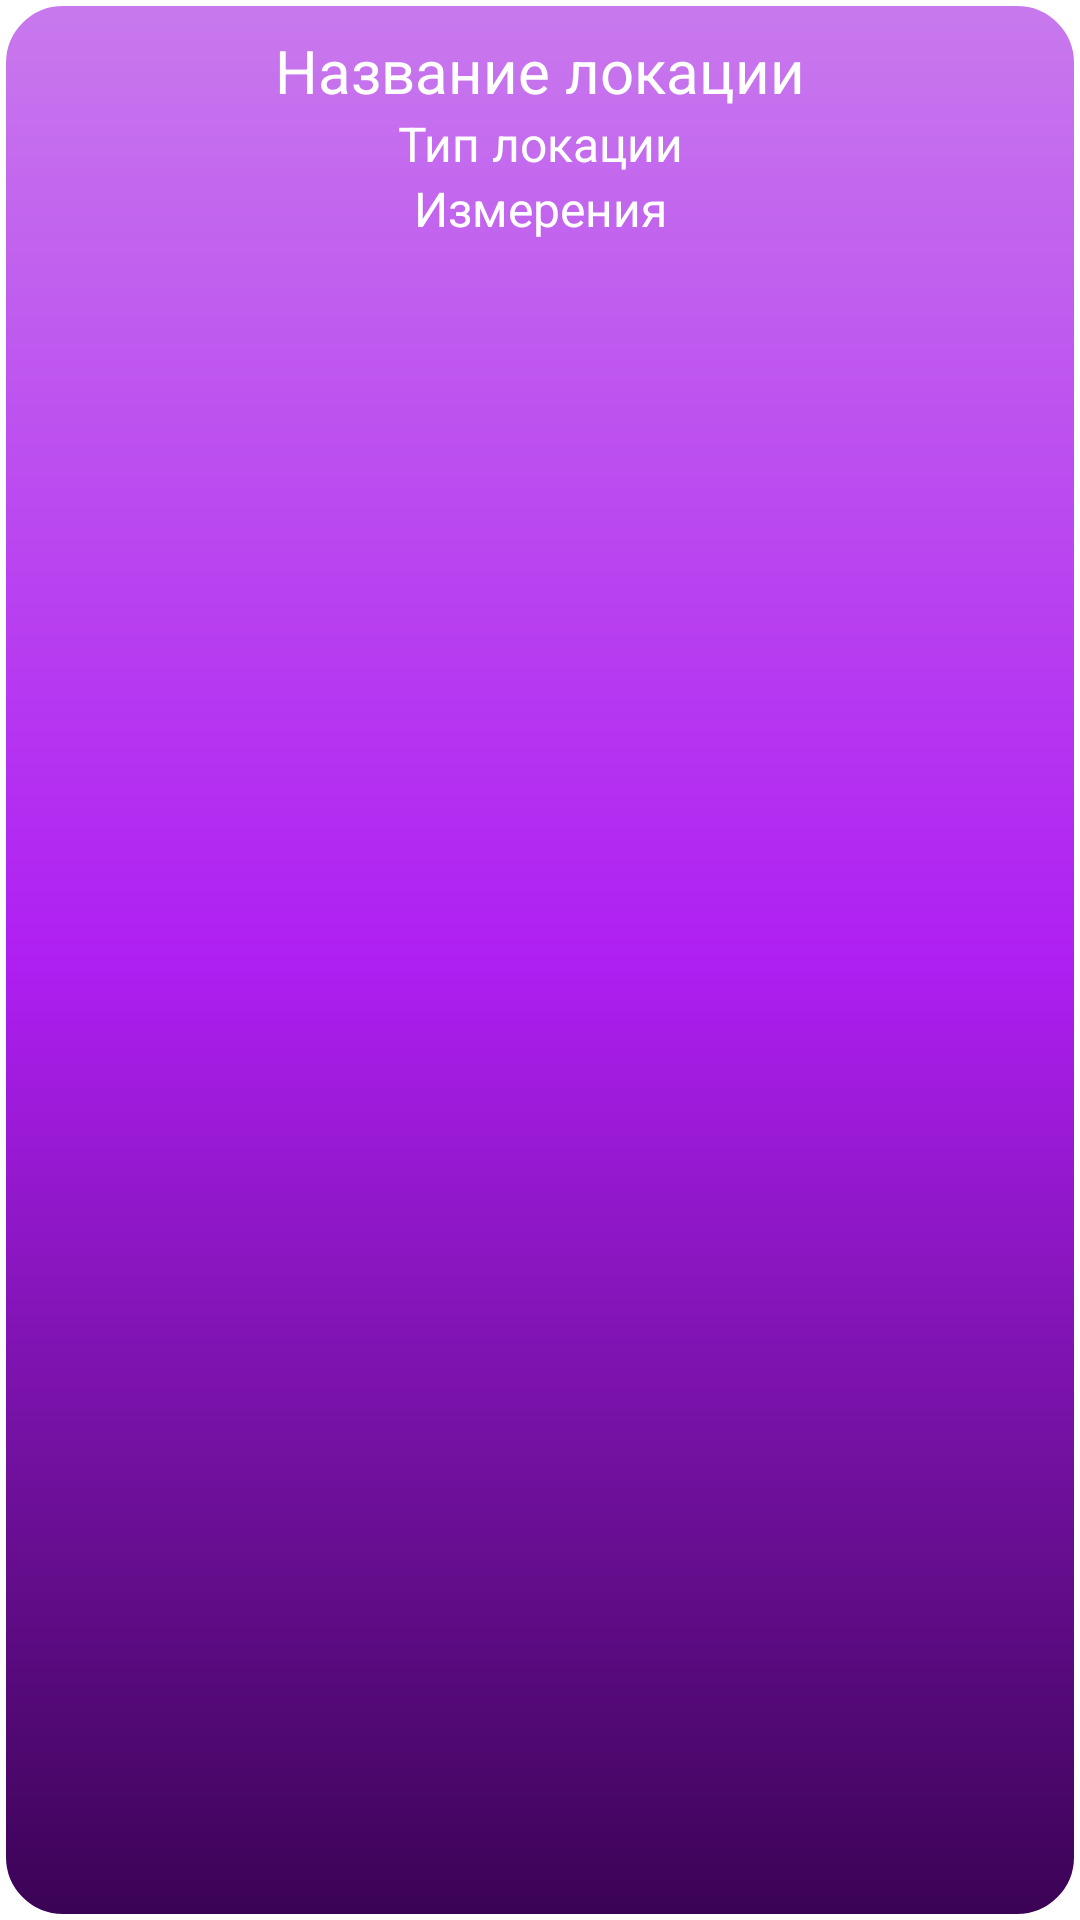

Layout XML and referenced resources for this Android screen:
<!-- AndroidManifest.xml: application theme Theme.RickAndMorty -->
<!-- res/layout/location.xml -->
<?xml version="1.0" encoding="utf-8"?>
<androidx.constraintlayout.widget.ConstraintLayout
    xmlns:android="http://schemas.android.com/apk/res/android"
    xmlns:app="http://schemas.android.com/apk/res-auto"
    android:layout_width="match_parent"
    android:layout_height="wrap_content"
    android:padding="10dp"
    android:background="@drawable/shape_item_location">

    <TextView
        android:id="@+id/id_Location"
        android:layout_width="wrap_content"
        android:layout_height="wrap_content"
        android:text="0"
        android:visibility="gone"
        app:layout_constraintStart_toStartOf="parent"
        app:layout_constraintTop_toTopOf="parent" />

    <TextView
        android:id="@+id/name_location"
        android:layout_width="wrap_content"
        android:layout_height="wrap_content"
        android:gravity="center"
        android:text="@string/name_location"
        android:textColor="@color/white"
        android:textSize="20sp"
        app:layout_constraintEnd_toEndOf="parent"
        app:layout_constraintStart_toStartOf="parent"
        app:layout_constraintTop_toTopOf="parent" />

    <TextView
        android:id="@+id/type_location"
        android:layout_width="wrap_content"
        android:layout_height="wrap_content"
        android:gravity="center"
        android:text="@string/type_location"
        android:textColor="@color/white"
        android:textSize="16sp"
        app:layout_constraintEnd_toEndOf="parent"
        app:layout_constraintStart_toStartOf="parent"
        app:layout_constraintTop_toBottomOf="@id/name_location" />

    <TextView
        android:id="@+id/dimension_location"
        android:layout_width="wrap_content"
        android:layout_height="wrap_content"
        android:gravity="center"
        android:text="@string/dimension_location"
        android:textColor="@color/white"
        android:textSize="16sp"
        app:layout_constraintEnd_toEndOf="parent"
        app:layout_constraintStart_toStartOf="parent"
        app:layout_constraintTop_toBottomOf="@id/type_location" />

</androidx.constraintlayout.widget.ConstraintLayout>
<!-- resources referenced by this layout -->
<resources>
  <color name="white">#FFFFFFFF</color>
  <!-- drawable shape_item_location (drawable) -->
  <?xml version="1.0" encoding="utf-8"?>
  <shape xmlns:android="http://schemas.android.com/apk/res/android" >
  
      <stroke
          android:width="2dp"
          android:color="#FFFFFF" />
  
      <corners android:radius="20dp" />
  
      <gradient
          android:angle="270"
          android:centerColor="#af1ff2"
          android:endColor="#3a0354"
          android:startColor="#c879ed" />
  
  </shape>
  <string name="dimension_location">Измерения</string>
  <string name="name_location">Название локации</string>
  <string name="type_location">Тип локации</string>
  <style name="Theme.RickAndMorty" parent="Theme.MaterialComponents.DayNight.DarkActionBar">
          
          <item name="colorPrimary">@color/purple_500</item>
          <item name="colorPrimaryVariant">@color/purple_700</item>
          <item name="colorOnPrimary">@color/white</item>
          
          <item name="colorSecondary">@color/teal_200</item>
          <item name="colorSecondaryVariant">@color/teal_700</item>
          <item name="colorOnSecondary">@color/black</item>
          
          <item name="android:statusBarColor">?attr/colorPrimaryVariant</item>
          
      </style>
  <color name="purple_500">#FF6200EE</color>
  <color name="purple_700">#FF3700B3</color>
  <color name="teal_200">#FF03DAC5</color>
  <color name="teal_700">#FF018786</color>
  <color name="black">#FF000000</color>
</resources>
